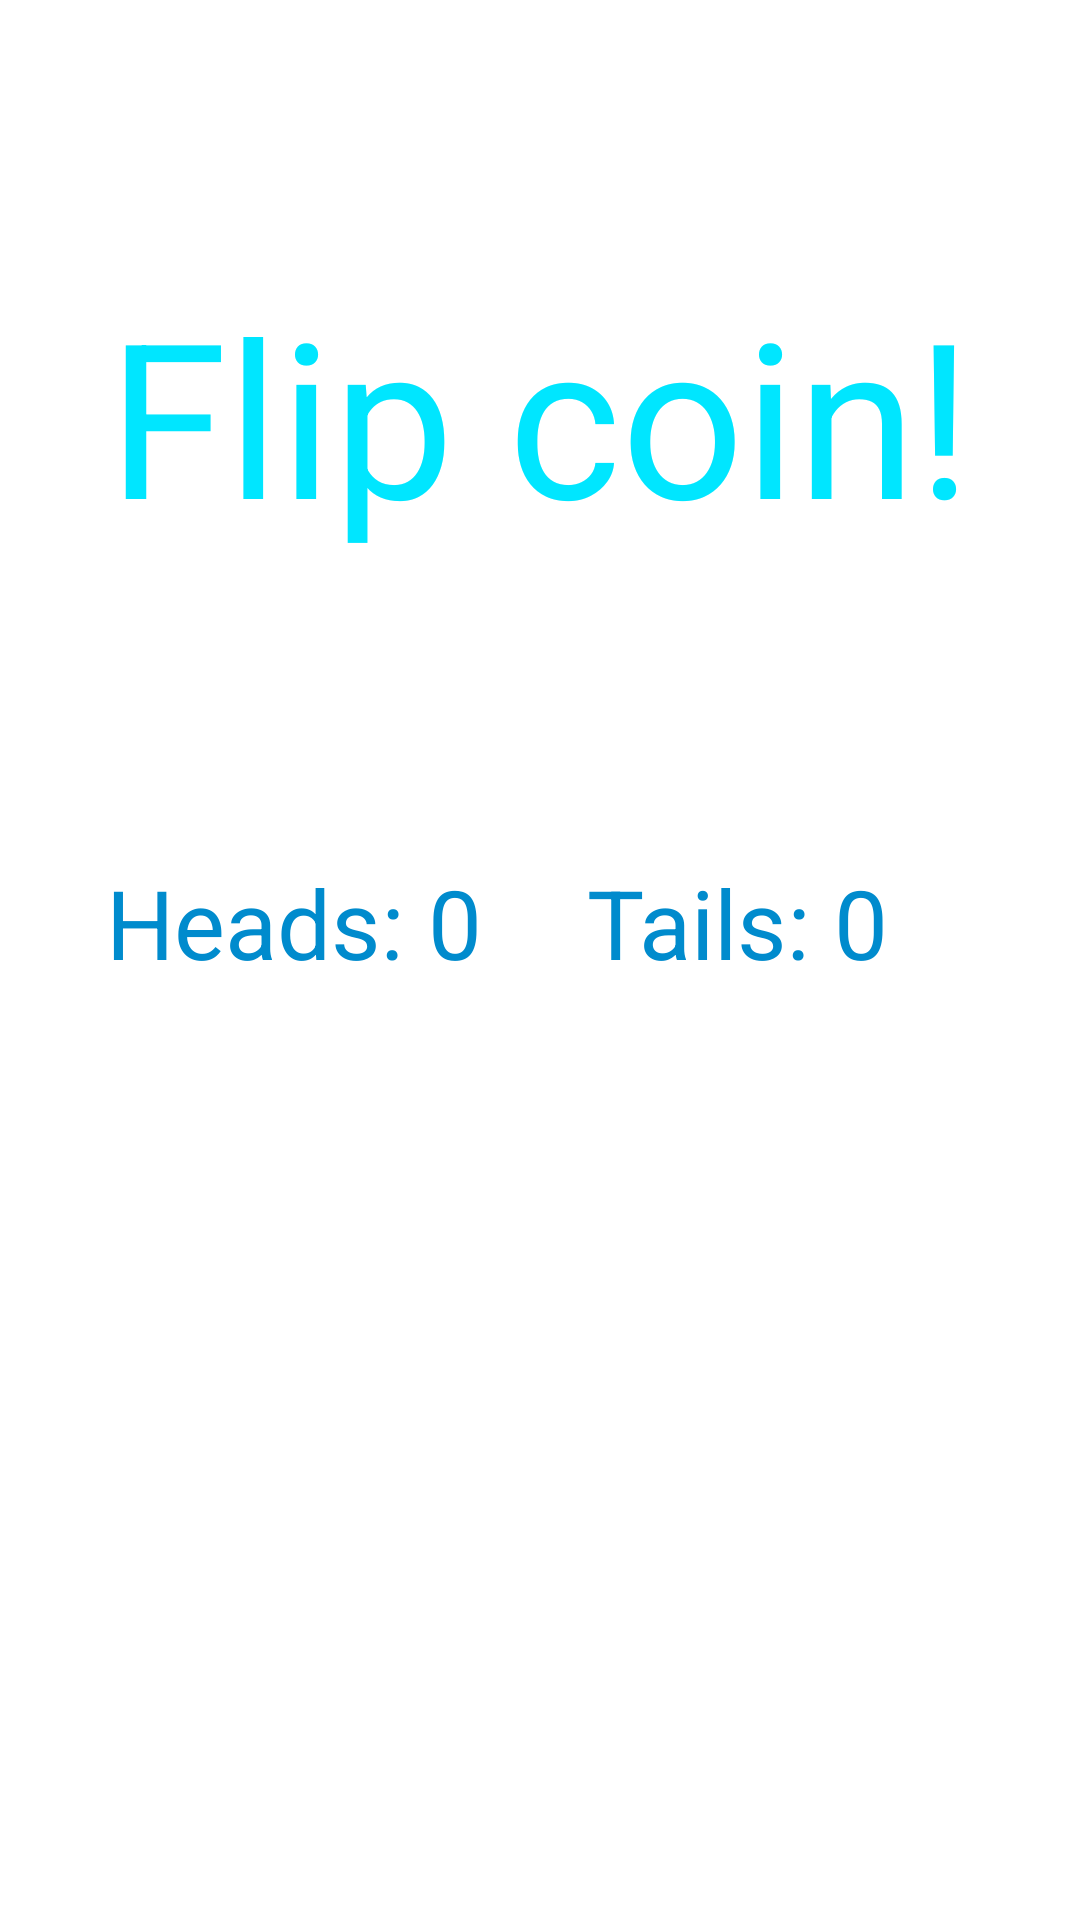

The Android layout XML behind this screen, and the referenced resources:
<!-- AndroidManifest.xml: application theme Theme.Headsup -->
<!-- res/layout/content_main.xml -->
<?xml version="1.0" encoding="utf-8"?>
<androidx.constraintlayout.widget.ConstraintLayout xmlns:android="http://schemas.android.com/apk/res/android"
    xmlns:app="http://schemas.android.com/apk/res-auto"
    android:layout_width="match_parent"
    android:layout_height="match_parent"
    app:layout_behavior="@string/appbar_scrolling_view_behavior">

    <TextView
        android:id="@+id/resultText"
        android:layout_width="wrap_content"
        android:layout_height="wrap_content"
        android:layout_marginTop="@dimen/ResultTopMargin"
        android:gravity="center"
        android:text="@string/ResultOriginalText"
        android:textSize="@dimen/ResultTextSize"
        android:textColor="@color/ResultCoin"
        app:layout_constraintLeft_toLeftOf="parent"
        app:layout_constraintRight_toRightOf="parent"
        app:layout_constraintTop_toTopOf="parent" />

    <TextView
        android:id="@+id/headsCountText"
        android:layout_width="wrap_content"
        android:layout_height="wrap_content"
        android:layout_marginTop="@dimen/HeadsCounterTopMargin"
        android:text="@string/HeadsCounterOriginal"
        android:textSize="@dimen/CoinsResultTextSize"
        android:textColor="@color/Coins"
        app:layout_constraintEnd_toStartOf="@+id/tailsCountText"
        app:layout_constraintStart_toStartOf="parent"
        app:layout_constraintTop_toBottomOf="@id/resultText" />

    <TextView
        android:id="@+id/tailsCountText"
        android:layout_width="wrap_content"
        android:layout_height="wrap_content"
        android:layout_marginEnd="@dimen/TailsMarginEnd"
        android:text="@string/TailsCounterOriginal"
        android:textSize="@dimen/CoinsResultTextSize"
        android:textColor="@color/Coins"
        app:layout_constraintEnd_toEndOf="parent"
        app:layout_constraintTop_toTopOf="@+id/headsCountText" />


</androidx.constraintlayout.widget.ConstraintLayout>
<!-- resources referenced by this layout -->
<resources>
  <color name="Coins">#008BCD</color>
  <color name="ResultCoin">#00E6FF</color>
  <dimen name="CoinsResultTextSize">32sp</dimen>
  <dimen name="HeadsCounterTopMargin">100dp</dimen>
  <dimen name="ResultTextSize">72sp</dimen>
  <dimen name="ResultTopMargin">90dp</dimen>
  <dimen name="TailsMarginEnd">64dp</dimen>
  <string name="HeadsCounterOriginal">Heads: 0</string>
  <string name="ResultOriginalText">Flip coin!</string>
  <string name="TailsCounterOriginal">Tails: 0</string>
  <style name="Theme.Headsup" parent="Theme.MaterialComponents.DayNight.NoActionBar">
          
          <item name="colorPrimary">@color/purple_500</item>
          <item name="colorPrimaryVariant">@color/purple_700</item>
          <item name="colorOnPrimary">@color/white</item>
  
          
          <item name="colorSecondary">@color/teal_200</item>
          <item name="colorSecondaryVariant">@color/teal_700</item>
          <item name="colorOnSecondary">@color/black</item>
  
          
      </style>
  <color name="purple_500">#6200EE</color>
  <color name="purple_700">#3700B3</color>
  <color name="white">#FFFFFFFF</color>
  <color name="teal_200">#03DAC5</color>
  <color name="teal_700">#018786</color>
  <color name="black">#FF000000</color>
</resources>
